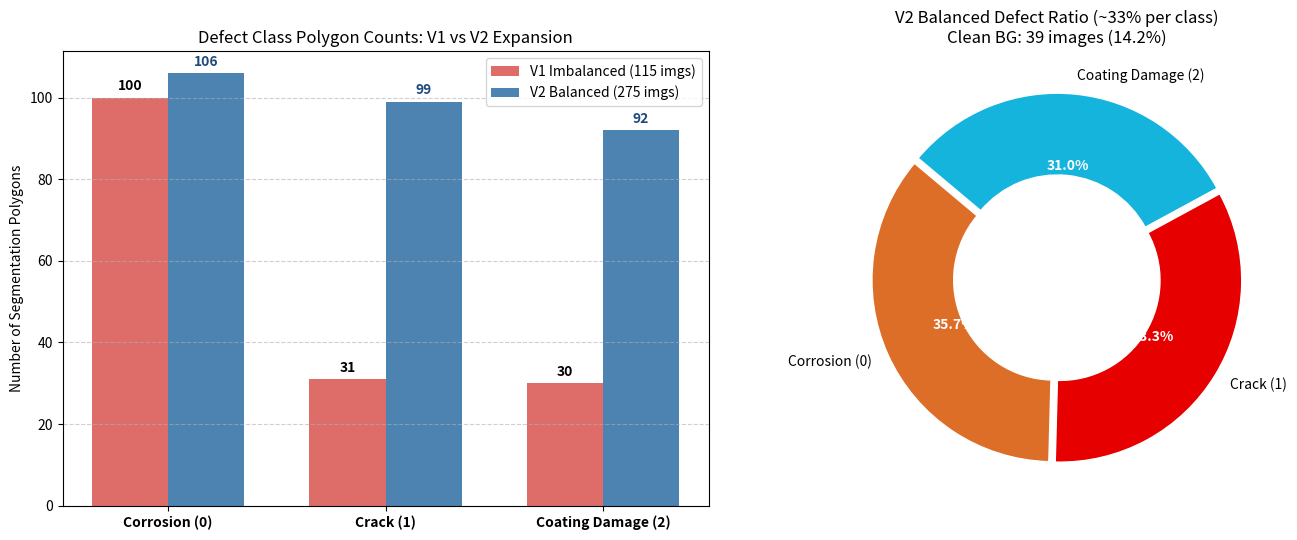

Generate this figure with matplotlib:
"""
Generates balanced defect distribution comparison visualization (V1 vs V2).
Saves to reports/defect_distribution.png and reports/defect_distribution_v2.png.
"""

import os
import matplotlib.pyplot as plt
import numpy as np

def generate_comparison_distribution_chart():
    os.makedirs("reports", exist_ok=True)
    
    classes = ['Corrosion (0)', 'Crack (1)', 'Coating Damage (2)']
    v1_polygons = [100, 31, 30]
    v2_polygons = [106, 99, 92]
    
    fig, axes = plt.subplots(1, 2, figsize=(14, 5.5))
    
    # 1. Bar Chart: Polygon count comparison
    x = np.arange(len(classes))
    width = 0.35
    
    rects1 = axes[0].bar(x - width/2, v1_polygons, width, label='V1 Imbalanced (115 imgs)', color='#d9534f', alpha=0.85)
    rects2 = axes[0].bar(x + width/2, v2_polygons, width, label='V2 Balanced (275 imgs)', color='#2e6da4', alpha=0.85)
    
    axes[0].set_ylabel('Number of Segmentation Polygons')
    axes[0].set_title('Defect Class Polygon Counts: V1 vs V2 Expansion')
    axes[0].set_xticks(x)
    axes[0].set_xticklabels(classes, fontweight='bold')
    axes[0].legend()
    axes[0].grid(axis='y', linestyle='--', alpha=0.6)
    
    # Add values on top of bars
    for rect in rects1:
        h = rect.get_height()
        axes[0].annotate(f'{h}',
                         xy=(rect.get_x() + rect.get_width() / 2, h),
                         xytext=(0, 3), textcoords="offset points",
                         ha='center', va='bottom', fontweight='bold')
    for rect in rects2:
        h = rect.get_height()
        axes[0].annotate(f'{h}',
                         xy=(rect.get_x() + rect.get_width() / 2, h),
                         xytext=(0, 3), textcoords="offset points",
                         ha='center', va='bottom', fontweight='bold', color='#1f497d')

    # 2. Donut Chart: V2 Defect Distribution
    colors = ['#dc6e28', '#e60000', '#14b4dc']
    explode = (0.02, 0.02, 0.02)
    wedges, texts, autotexts = axes[1].pie(
        v2_polygons, labels=classes, autopct='%1.1f%%',
        startangle=140, colors=colors, explode=explode,
        wedgeprops=dict(width=0.45, edgecolor='w')
    )
    for at in autotexts:
        at.set_color('white')
        at.set_weight('bold')
    axes[1].set_title('V2 Balanced Defect Ratio (~33% per class)\nClean BG: 39 images (14.2%)')
    
    plt.tight_layout()
    plt.savefig('reports/defect_distribution.png', dpi=300)
    plt.savefig('reports/defect_distribution_v2.png', dpi=300)
    plt.close()
    print("[*] Defect distribution charts generated successfully.")

if __name__ == "__main__":
    generate_comparison_distribution_chart()
